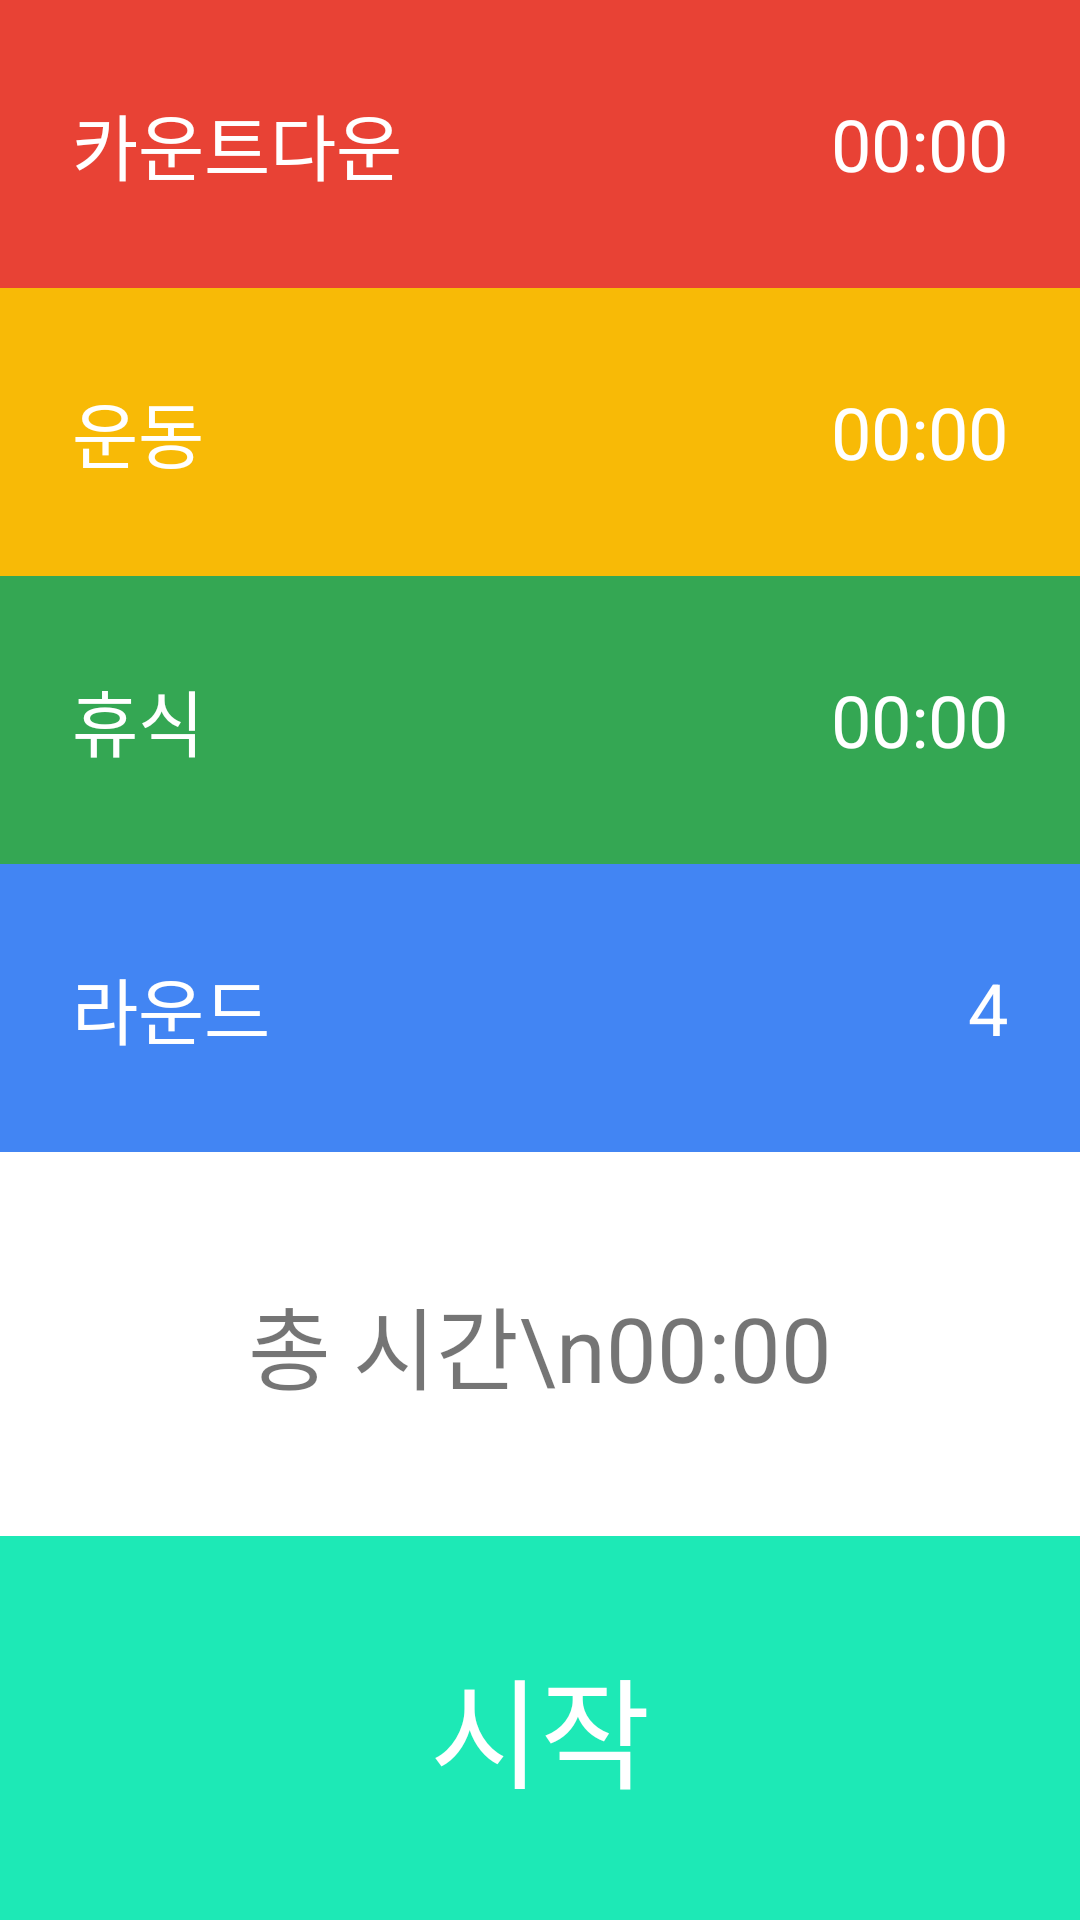

Produce the Android XML layout that renders to this screen, including the resource entries it uses.
<!-- AndroidManifest.xml: application theme Theme.Chpater6 -->
<!-- res/layout/activity_main.xml -->
<?xml version="1.0" encoding="utf-8"?>
<androidx.constraintlayout.widget.ConstraintLayout xmlns:android="http://schemas.android.com/apk/res/android"
    xmlns:app="http://schemas.android.com/apk/res-auto"
    xmlns:tools="http://schemas.android.com/tools"
    android:layout_width="match_parent"
    android:layout_height="match_parent"
    tools:context=".MainActivity">

    <androidx.constraintlayout.helper.widget.Flow
        android:id="@+id/linearFlow"
        android:layout_width="0dp"
        android:layout_height="0dp"
        android:orientation="vertical"
        app:constraint_referenced_ids="timeTableFlow, totalTimeTextView, startButton"
        app:layout_constraintBottom_toBottomOf="parent"
        app:layout_constraintEnd_toEndOf="parent"
        app:layout_constraintStart_toStartOf="parent"
        app:layout_constraintTop_toTopOf="parent" />

    <androidx.constraintlayout.helper.widget.Flow
        android:id="@+id/timeTableFlow"
        android:layout_width="0dp"
        android:layout_height="0dp"
        app:constraint_referenced_ids="countDownTextView, countDownTimeTextView, workoutTextView, workoutTimeTextView, restTextView, restTimeTextView, roundTextView, roundCountTextView"
        app:flow_maxElementsWrap="2"
        app:flow_wrapMode="chain"
        app:layout_constraintEnd_toEndOf="parent"
        app:layout_constraintHeight_percent="0.6"
        app:layout_constraintStart_toStartOf="parent"
        app:layout_constraintTop_toTopOf="parent" />


    <TextView
        android:id="@+id/countDownTextView"
        style="@style/title"
        android:background="@color/red"
        android:text="카운트다운"
        tools:ignore="MissingConstraints" />

    <TextView
        android:id="@+id/countDownTimeTextView"
        style="@style/time"
        android:background="@color/red"
        android:text="00:00"
        tools:ignore="MissingConstraints" />

    <TextView
        android:id="@+id/workoutTextView"
        style="@style/title"
        android:background="@color/yellow"
        android:text="운동"
        tools:ignore="MissingConstraints" />

    <TextView
        android:id="@+id/workoutTimeTextView"
        style="@style/time"
        android:background="@color/yellow"
        android:text="00:00"
        tools:ignore="MissingConstraints" />

    <TextView
        android:id="@+id/restTextView"
        style="@style/title"
        android:background="@color/green"
        android:text="휴식"
        tools:ignore="MissingConstraints" />

    <TextView
        android:id="@+id/restTimeTextView"
        style="@style/time"
        android:background="@color/green"
        android:text="00:00"
        tools:ignore="MissingConstraints" />

    <TextView
        android:id="@+id/roundTextView"
        style="@style/title"
        android:background="@color/blue"
        android:text="라운드"
        tools:ignore="MissingConstraints" />

    <TextView
        android:id="@+id/roundCountTextView"
        style="@style/time"
        android:background="@color/blue"
        android:text="4"
        tools:ignore="MissingConstraints" />

    <TextView
        android:id="@+id/totalTimeTextView"
        android:layout_width="0dp"
        android:layout_height="0dp"
        android:gravity="center"
        android:text="총 시간\n00:00"
        android:textSize="30sp"
        tools:ignore="MissingConstraints" />

    <TextView
        android:id="@+id/startButton"
        android:layout_width="0dp"
        android:layout_height="0dp"
        android:background="#1DE9B6"
        android:clickable="true"
        android:foreground="?attr/selectableItemBackgroundBorderless"
        android:gravity="center"
        android:padding="20dp"
        android:text="시작"
        android:textColor="@color/white"
        android:textSize="40sp"
        tools:ignore="MissingConstraints" />

    <androidx.constraintlayout.helper.widget.Layer
        android:id="@+id/countDownLayer"
        android:layout_width="wrap_content"
        android:layout_height="wrap_content"
        app:constraint_referenced_ids="countDownTextView,countDownTimeTextView"
        tools:ignore="MissingConstraints" />

    <androidx.constraintlayout.helper.widget.Layer
        android:id="@+id/workoutLayer"
        android:layout_width="wrap_content"
        android:layout_height="wrap_content"
        app:constraint_referenced_ids="workoutTextView,workoutTimeTextView"
        tools:ignore="MissingConstraints" />

    <androidx.constraintlayout.helper.widget.Layer
        android:id="@+id/restLayer"
        android:layout_width="wrap_content"
        android:layout_height="wrap_content"
        app:constraint_referenced_ids="restTextView,restTimeTextView"
        tools:ignore="MissingConstraints" />

    <androidx.constraintlayout.helper.widget.Layer
        android:id="@+id/roundLayer"
        android:layout_width="wrap_content"
        android:layout_height="wrap_content"
        app:constraint_referenced_ids="roundTextView,roundCountTextView"
        tools:ignore="MissingConstraints" />

</androidx.constraintlayout.widget.ConstraintLayout>
<!-- resources referenced by this layout -->
<resources>
  <color name="blue">#4285F3</color>
  <color name="green">#34A753</color>
  <color name="red">#E84235</color>
  <color name="white">#FFFFFFFF</color>
  <color name="yellow">#F8BA06</color>
  <style name="time" parent="title">
          <item name="android:gravity">center_vertical|end</item>
      </style>
  <style name="title">
          <item name="android:layout_width">0dp</item>
          <item name="android:layout_height">0dp</item>
          <item name="android:padding">24dp</item>
          <item name="android:textColor">@color/white</item>
          <item name="android:textSize">24sp</item>
          <item name="android:gravity">center_vertical|start</item>
      </style>
  <style name="Theme.Chpater6" parent="Theme.MaterialComponents.DayNight.NoActionBar">
          
          <item name="colorPrimary">@color/purple_500</item>
          <item name="colorPrimaryVariant">@color/purple_700</item>
          <item name="colorOnPrimary">@color/white</item>
          
          <item name="colorSecondary">@color/teal_200</item>
          <item name="colorSecondaryVariant">@color/teal_700</item>
          <item name="colorOnSecondary">@color/black</item>
          
          <item name="android:statusBarColor">?attr/colorPrimaryVariant</item>
          
      </style>
  <color name="purple_500">#FF6200EE</color>
  <color name="purple_700">#FF3700B3</color>
  <color name="teal_200">#FF03DAC5</color>
  <color name="teal_700">#FF018786</color>
  <color name="black">#FF000000</color>
</resources>
